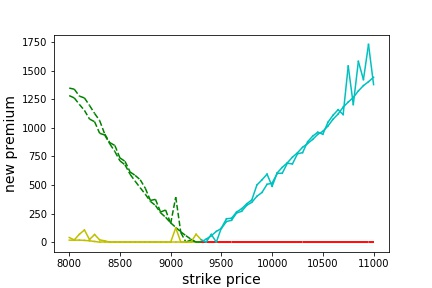

Values plotted in this chart, from the file beside it:
strike_price, new_premium
8000, 40.16
8050, 19.65
8100, 68.8
8150, 106
8200, 22.68
8250, 66.54
8300, 19.53
8350, 11.45
8400, 0.0
8450, 0.0
8500, 0.0
8550, 0.0
8600, 0.0
8650, 0.0
8700, 0.0
8750, 0.0
8800, 0.0
8850, 0.0
8900, 0.0
8950, 0.0
9000, 0.0
9050, 124.5
9100, 0.0
9150, 0.0
9200, 0.0
9250, 68.94
9300, 21.25
9350, 0.0
9400, 67.53
9450, 0.0
9500, 124.6
9550, 203.8
9600, 209.2
9650, 263.7
9700, 292.4
9750, 335.1
9800, 369.9
9850, 499.9
9900, 544.9
9950, 594.9
10000, 488.1
10050, 605.2
10100, 654.5
10150, 693.8
10200, 743.1
10250, 781.5
10300, 829.9
10350, 862.3
10400, 898.7
10450, 943.2
10500, 969.7
10550, 1015
10600, 1075
10650, 1120
10700, 1181
10750, 1226
10800, 1265
10850, 1323
10900, 1369
10950, 1403
... 1 more rows
